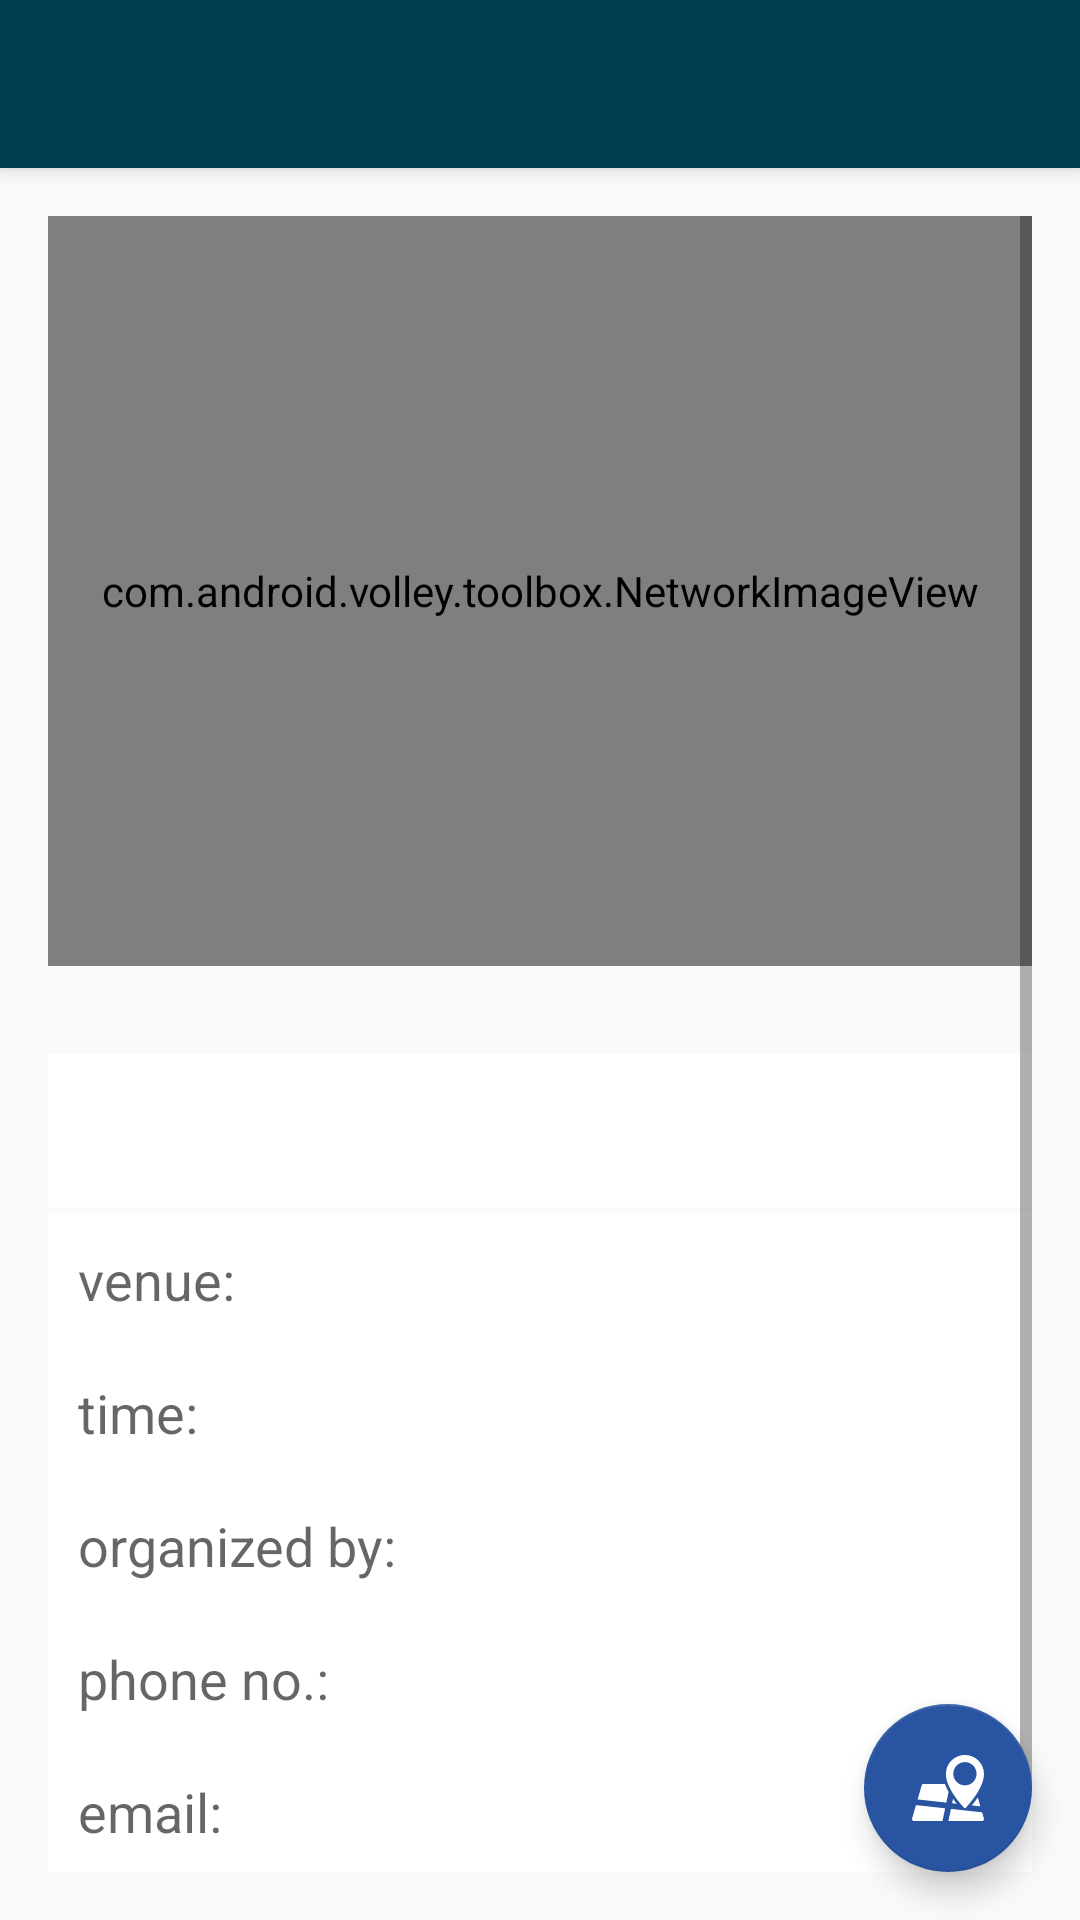

The Android layout XML behind this screen, and the referenced resources:
<!-- AndroidManifest.xml: activity theme AppTheme.NoActionBar -->
<!-- res/layout/activity_event_info.xml -->
<?xml version="1.0" encoding="utf-8"?>
<android.support.design.widget.CoordinatorLayout xmlns:android="http://schemas.android.com/apk/res/android"
    xmlns:app="http://schemas.android.com/apk/res-auto"
    xmlns:tools="http://schemas.android.com/tools"
    android:layout_width="match_parent"
    android:layout_height="match_parent"
    android:fitsSystemWindows="true"
    android:id="@+id/coordinator"
    tools:context="com.sochfoundation.agronization.EventInfoActivity">

    <android.support.design.widget.AppBarLayout
        android:layout_width="match_parent"
        android:layout_height="wrap_content"
        android:theme="@style/AppTheme.AppBarOverlay">

        <android.support.v7.widget.Toolbar
            android:id="@+id/toolbar"
            android:layout_width="match_parent"
            android:layout_height="?attr/actionBarSize"
            android:background="?attr/colorPrimary"
            app:popupTheme="@style/AppTheme.PopupOverlay" />

    </android.support.design.widget.AppBarLayout>

    <include layout="@layout/content_event_info" />

    <android.support.design.widget.FloatingActionButton
        android:id="@+id/fab"
        android:layout_width="wrap_content"
        android:layout_height="wrap_content"
        android:layout_gravity="bottom|end"
        android:layout_margin="@dimen/fab_margin"
        android:src="@drawable/map" />

</android.support.design.widget.CoordinatorLayout>
<!-- res/layout/content_event_info.xml (included above) -->
<?xml version="1.0" encoding="utf-8"?>
<ScrollView xmlns:android="http://schemas.android.com/apk/res/android"
    xmlns:app="http://schemas.android.com/apk/res-auto"
    xmlns:tools="http://schemas.android.com/tools"
    android:layout_width="match_parent"
    android:layout_height="match_parent"
    android:paddingBottom="@dimen/activity_vertical_margin"
    android:paddingLeft="@dimen/activity_horizontal_margin"
    android:paddingRight="@dimen/activity_horizontal_margin"
    android:paddingTop="@dimen/activity_vertical_margin"
    app:layout_behavior="@string/appbar_scrolling_view_behavior"
    tools:context="com.sochfoundation.agronization.EventInfoActivity"
    tools:showIn="@layout/activity_event_info">

    <LinearLayout
        android:layout_width="match_parent"
        android:layout_height="wrap_content"
        android:orientation="vertical">


        <com.android.volley.toolbox.NetworkImageView
            android:id="@+id/img_info"
            android:layout_width="match_parent"
            android:layout_height="250dp"
            android:src="@drawable/devis_fall"
            app:layout_collapseMode="parallax" />

        <TextView
            android:id="@+id/info_name"
            android:layout_width="match_parent"
            android:layout_height="wrap_content"
            android:textAppearance="?android:attr/textAppearanceLarge" />


        <LinearLayout
            android:layout_width="match_parent"
            android:layout_height="wrap_content"
            android:layout_marginBottom="2dp"
            android:background="@android:color/white"
            android:padding="@dimen/activity_vertical_margin">

            <TextView
                android:id="@+id/desc"
                android:layout_width="match_parent"
                android:layout_height="wrap_content" />

        </LinearLayout>

        <LinearLayout
            android:layout_width="match_parent"
            android:layout_height="wrap_content"
            android:layout_marginBottom="1dp"
            android:background="@android:color/white">

            <TableLayout
                android:layout_width="match_parent"
                android:layout_height="match_parent">
                
                <TableRow
                    android:id="@+id/tableRow1"
                    android:layout_width="wrap_content"
                    android:layout_height="wrap_content"
                    android:padding="10dp">

                    <TextView
                        android:text="venue:"
                        android:textAppearance="?android:attr/textAppearanceMedium" />

                    <TextView
                        android:id="@+id/info_location"
                        android:textAppearance="?android:attr/textAppearanceMedium" />

                </TableRow>

                <TableRow
                    android:layout_width="wrap_content"
                    android:layout_height="wrap_content"
                    android:padding="10dp">

                    <TextView
                        android:text="time:"
                        android:textAppearance="?android:attr/textAppearanceMedium" />

                    <TextView
                        android:id="@+id/info_time"
                        android:autoLink="web"
                        android:textAppearance="?android:attr/textAppearanceMedium" />

                </TableRow>
                <TableRow
                    android:layout_width="wrap_content"
                    android:layout_height="wrap_content"
                    android:padding="10dp">

                    <TextView
                        android:text="organized by:"
                        android:textAppearance="?android:attr/textAppearanceMedium" />

                    <TextView
                        android:id="@+id/info_post"
                        android:autoLink="web"
                        android:textAppearance="?android:attr/textAppearanceMedium" />

                </TableRow>

                <TableRow
                    android:layout_width="wrap_content"
                    android:layout_height="wrap_content"
                    android:padding="10dp">

                    <TextView
                        android:text="phone no.: "
                        android:textAppearance="?android:attr/textAppearanceMedium" />

                    <TextView
                        android:id="@+id/info_phone"
                        android:autoLink="phone"
                        android:textAppearance="?android:attr/textAppearanceMedium" />

                </TableRow>

                <TableRow
                    android:layout_width="wrap_content"
                    android:layout_height="wrap_content"
                    android:padding="10dp">

                    <TextView
                        android:text="email:"
                        android:textAppearance="?android:attr/textAppearanceMedium" />

                    <TextView
                        android:id="@+id/info_email"
                        android:autoLink="email"
                        android:textAppearance="?android:attr/textAppearanceMedium" />

                </TableRow>

                <TableRow
                    android:layout_width="wrap_content"
                    android:layout_height="wrap_content"
                    android:padding="10dp">

                    <TextView
                        android:text="website"
                        android:textAppearance="?android:attr/textAppearanceMedium" />

                    <TextView
                        android:id="@+id/info_website"
                        android:autoLink="web"
                        android:textAppearance="?android:attr/textAppearanceMedium" />

                </TableRow>
            </TableLayout>
        </LinearLayout>


    </LinearLayout>

</ScrollView>
<!-- resources referenced by this layout -->
<resources>
  <dimen name="activity_horizontal_margin">16dp</dimen>
  <dimen name="activity_vertical_margin">16dp</dimen>
  <dimen name="fab_margin">16dp</dimen>
  <!-- drawable devis_fall: jpg bitmap (drawable, 85196 bytes) -->
  <!-- drawable map (drawable) -->
  <vector android:height="24dp" android:viewportHeight="374.003"
      android:viewportWidth="374.003" android:width="24dp" xmlns:android="http://schemas.android.com/apk/res/android">
      <path android:fillColor="#FFFFFF" android:pathData="M170.9,165.6H60c-4.5,0 -8.4,2.9 -9.6,7.2l-21.3,73.7l149.3,16.3l11.7,-56.1C182.8,193.8 176.1,179.9 170.9,165.6z"/>
      <path android:fillColor="#FFFFFF" android:pathData="M310.4,277.4l44.8,4.9l-13.4,-46.3c-1.8,2.6 -3.6,5.2 -5.3,7.7C327.4,256.4 318.3,267.8 310.4,277.4z"/>
      <path android:fillColor="#FFFFFF" android:pathData="M213.1,243.2l-4.8,23l24.2,2.6c-6.1,-7.6 -12.6,-16 -19,-25.1C213.4,243.5 213.3,243.3 213.1,243.2z"/>
      <path android:fillColor="#FFFFFF" android:pathData="M0.4,346c-0.9,3 -0.3,6.3 1.6,8.8c1.9,2.5 4.8,4 8,4h148.3l13.9,-66.4L20.7,275.8L0.4,346z"/>
      <path android:fillColor="#FFFFFF" android:pathData="M364.2,313.4l-162,-17.7l-13.2,63.1h175c0,0 0,0 0,0c5.5,0 10,-4.5 10,-10c0,-1.2 -0.2,-2.3 -0.6,-3.4L364.2,313.4z"/>
      <path android:fillColor="#FFFFFF" android:pathData="M270.8,290.1c1.1,1.1 2.6,1.8 4.1,1.8c1.6,0 3.1,-0.6 4.1,-1.8c9.1,-9.7 27.1,-29.8 45.1,-55.1c22.7,-32 49.8,-78.9 49.8,-120.7c0,-54.6 -44.4,-99 -99.1,-99c-54.6,0 -99,44.4 -99,99c0,41.8 27.1,88.7 49.8,120.7C243.8,260.4 261.7,280.4 270.8,290.1zM275,52.5c33.3,0 60.5,27.1 60.5,60.5c0,33.3 -27.1,60.5 -60.5,60.5c-33.3,0 -60.5,-27.1 -60.5,-60.5C214.5,79.6 241.6,52.5 275,52.5z"/>
  </vector>
  <style name="AppTheme.AppBarOverlay" parent="ThemeOverlay.AppCompat.Dark.ActionBar" />
  <style name="AppTheme.PopupOverlay" parent="ThemeOverlay.AppCompat.Light" />
  <style name="AppTheme.NoActionBar">
          <item name="windowActionBar">false</item>
          <item name="windowNoTitle">true</item>
      </style>
</resources>
